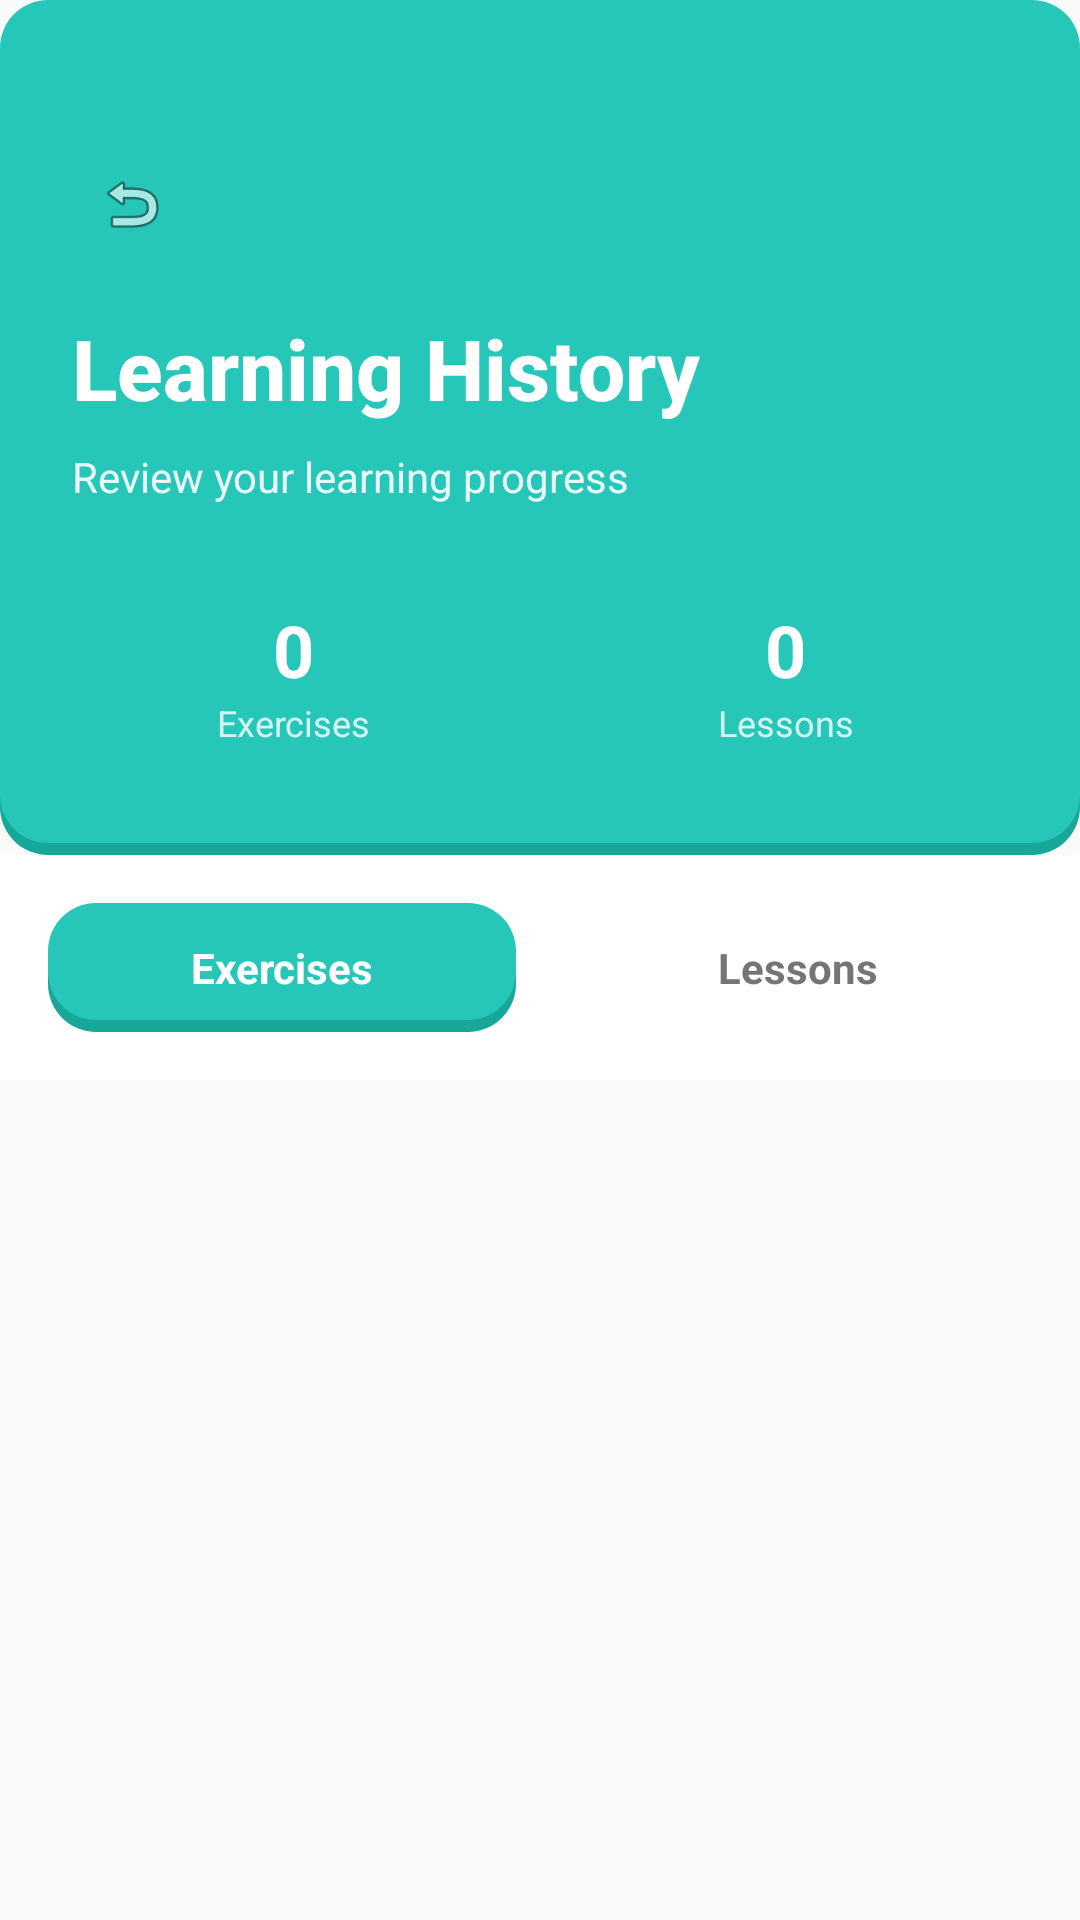

Android layout source for this screen:
<!-- AndroidManifest.xml: activity theme AppTheme -->
<!-- res/layout/activity_learning_history.xml -->
<?xml version="1.0" encoding="utf-8"?>
<LinearLayout xmlns:android="http://schemas.android.com/apk/res/android"
    android:id="@+id/rootLayout"
    android:layout_width="match_parent"
    android:layout_height="match_parent"
    android:orientation="vertical"
    android:background="@color/gray50">

    
    <LinearLayout
        android:id="@+id/headerLayout"
        android:layout_width="match_parent"
        android:layout_height="wrap_content"
        android:orientation="vertical"
        android:background="@drawable/button_submit_background"
        android:paddingTop="48dp"
        android:paddingBottom="24dp"
        android:paddingHorizontal="24dp">

        
        <ImageView
            android:id="@+id/btnBack"
            android:layout_width="40dp"
            android:layout_height="40dp"
            android:src="@android:drawable/ic_menu_revert"
            android:padding="8dp"
            android:layout_gravity="start"
            android:layout_marginBottom="16dp"
            android:contentDescription="Back"/>

        
        <TextView
            android:layout_width="wrap_content"
            android:layout_height="wrap_content"
            android:text="@string/learning_history_title"
            android:textSize="28sp"
            android:textStyle="bold"
            android:textColor="@color/white"
            android:fontFamily="sans-serif-medium"
            android:layout_marginBottom="8dp"/>

        
        <TextView
            android:layout_width="wrap_content"
            android:layout_height="wrap_content"
            android:text="@string/learning_history_subtitle"
            android:textSize="14sp"
            android:textColor="@color/white"
            android:alpha="0.9"/>

        
        <LinearLayout
            android:layout_width="match_parent"
            android:layout_height="wrap_content"
            android:orientation="horizontal"
            android:layout_marginTop="20dp"
            android:gravity="center">

            
            <LinearLayout
                android:layout_width="0dp"
                android:layout_height="wrap_content"
                android:layout_weight="1"
                android:orientation="vertical"
                android:gravity="center"
                android:background="@drawable/badge_background"
                android:padding="12dp"
                android:layout_marginEnd="8dp">

                <TextView
                    android:id="@+id/tvExerciseCount"
                    android:layout_width="wrap_content"
                    android:layout_height="wrap_content"
                    android:text="0"
                    android:textSize="24sp"
                    android:textStyle="bold"
                    android:textColor="@color/white"/>

                <TextView
                    android:layout_width="wrap_content"
                    android:layout_height="wrap_content"
                    android:text="@string/tab_exercises"
                    android:textSize="12sp"
                    android:textColor="@color/white"
                    android:alpha="0.8"/>
            </LinearLayout>

            
            <LinearLayout
                android:layout_width="0dp"
                android:layout_height="wrap_content"
                android:layout_weight="1"
                android:orientation="vertical"
                android:gravity="center"
                android:background="@drawable/badge_background"
                android:padding="12dp"
                android:layout_marginStart="8dp">

                <TextView
                    android:id="@+id/tvLessonCount"
                    android:layout_width="wrap_content"
                    android:layout_height="wrap_content"
                    android:text="0"
                    android:textSize="24sp"
                    android:textStyle="bold"
                    android:textColor="@color/white"/>

                <TextView
                    android:layout_width="wrap_content"
                    android:layout_height="wrap_content"
                    android:text="@string/tab_lessons"
                    android:textSize="12sp"
                    android:textColor="@color/white"
                    android:alpha="0.8"/>
            </LinearLayout>

        </LinearLayout>

    </LinearLayout>

    
    <LinearLayout
        android:id="@+id/tabLayout"
        android:layout_width="match_parent"
        android:layout_height="wrap_content"
        android:orientation="horizontal"
        android:padding="16dp"
        android:background="@color/white">

        <TextView
            android:id="@+id/tabExercises"
            android:layout_width="0dp"
            android:layout_height="wrap_content"
            android:layout_weight="1"
            android:text="@string/tab_exercises"
            android:textSize="14sp"
            android:textStyle="bold"
            android:textColor="@color/white"
            android:background="@drawable/button_submit_background"
            android:gravity="center"
            android:paddingVertical="12dp"
            android:layout_marginEnd="8dp"/>

        <TextView
            android:id="@+id/tabLessons"
            android:layout_width="0dp"
            android:layout_height="wrap_content"
            android:layout_weight="1"
            android:text="@string/tab_lessons"
            android:textSize="14sp"
            android:textStyle="bold"
            android:textColor="@color/gray600"
            android:background="@drawable/edittext_background"
            android:gravity="center"
            android:paddingVertical="12dp"
            android:layout_marginStart="8dp"/>

    </LinearLayout>

    
    <ProgressBar
        android:id="@+id/progressBar"
        android:layout_width="wrap_content"
        android:layout_height="wrap_content"
        android:layout_gravity="center"
        android:layout_marginTop="32dp"
        android:visibility="gone"/>

    
    <LinearLayout
        android:id="@+id/emptyState"
        android:layout_width="match_parent"
        android:layout_height="wrap_content"
        android:orientation="vertical"
        android:gravity="center"
        android:padding="48dp"
        android:visibility="gone">

        <TextView
            android:layout_width="wrap_content"
            android:layout_height="wrap_content"
            android:text="📚"
            android:textSize="48sp"/>

        <TextView
            android:id="@+id/tvEmptyTitle"
            android:layout_width="wrap_content"
            android:layout_height="wrap_content"
            android:text="@string/no_history_yet"
            android:textSize="18sp"
            android:textStyle="bold"
            android:textColor="@color/gray900"
            android:layout_marginTop="16dp"/>

        <TextView
            android:id="@+id/tvEmptySubtitle"
            android:layout_width="wrap_content"
            android:layout_height="wrap_content"
            android:text="@string/start_exercises_hint"
            android:textSize="14sp"
            android:textColor="@color/gray500"
            android:layout_marginTop="8dp"
            android:gravity="center"/>

    </LinearLayout>

    
    <ScrollView
        android:id="@+id/scrollView"
        android:layout_width="match_parent"
        android:layout_height="match_parent"
        android:fillViewport="true">

        <LinearLayout
            android:id="@+id/historyContainer"
            android:layout_width="match_parent"
            android:layout_height="wrap_content"
            android:orientation="vertical"
            android:padding="16dp"/>

    </ScrollView>

</LinearLayout>
<!-- resources referenced by this layout -->
<resources>
  <color name="gray50">#FAFAFA</color>
  <color name="gray500">#9E9E9E</color>
  <color name="gray600">#757575</color>
  <color name="gray900">#212121</color>
  <color name="white">#FFFFFF</color>
  <!-- drawable button_submit_background (drawable) -->
  <?xml version="1.0" encoding="utf-8"?>
  <layer-list xmlns:android="http://schemas.android.com/apk/res/android">
      
      <item android:top="4dp">
          <shape android:shape="rectangle">
              <solid android:color="@color/teal600"/>
              <corners android:radius="16dp"/>
          </shape>
      </item>
      
      <item android:bottom="4dp">
          <shape android:shape="rectangle">
              <solid android:color="@color/primary"/>
              <corners android:radius="16dp"/>
          </shape>
      </item>
  </layer-list>
  <string name="learning_history_subtitle">Review your learning progress</string>
  <string name="learning_history_title">Learning History</string>
  <string name="no_history_yet">No history yet</string>
  <string name="start_exercises_hint">Start doing exercises to see history</string>
  <string name="tab_exercises">Exercises</string>
  <string name="tab_lessons">Lessons</string>
  <style name="AppTheme" parent="Theme.AppCompat.Light.NoActionBar">
          <item name="colorPrimary">@color/primary</item>
          <item name="colorPrimaryDark">@color/primaryDark</item>
          <item name="colorAccent">@color/primary</item>
          <item name="android:windowBackground">@color/gray50</item>
          <item name="android:textColorPrimary">@color/gray900</item>
          <item name="android:textColorSecondary">@color/gray600</item>
      </style>
  <color name="teal600">#18A89A</color>
  <color name="primary">@color/teal400</color>
  <color name="primaryDark">@color/teal600</color>
  <color name="teal400">#26C6B8</color>
</resources>
